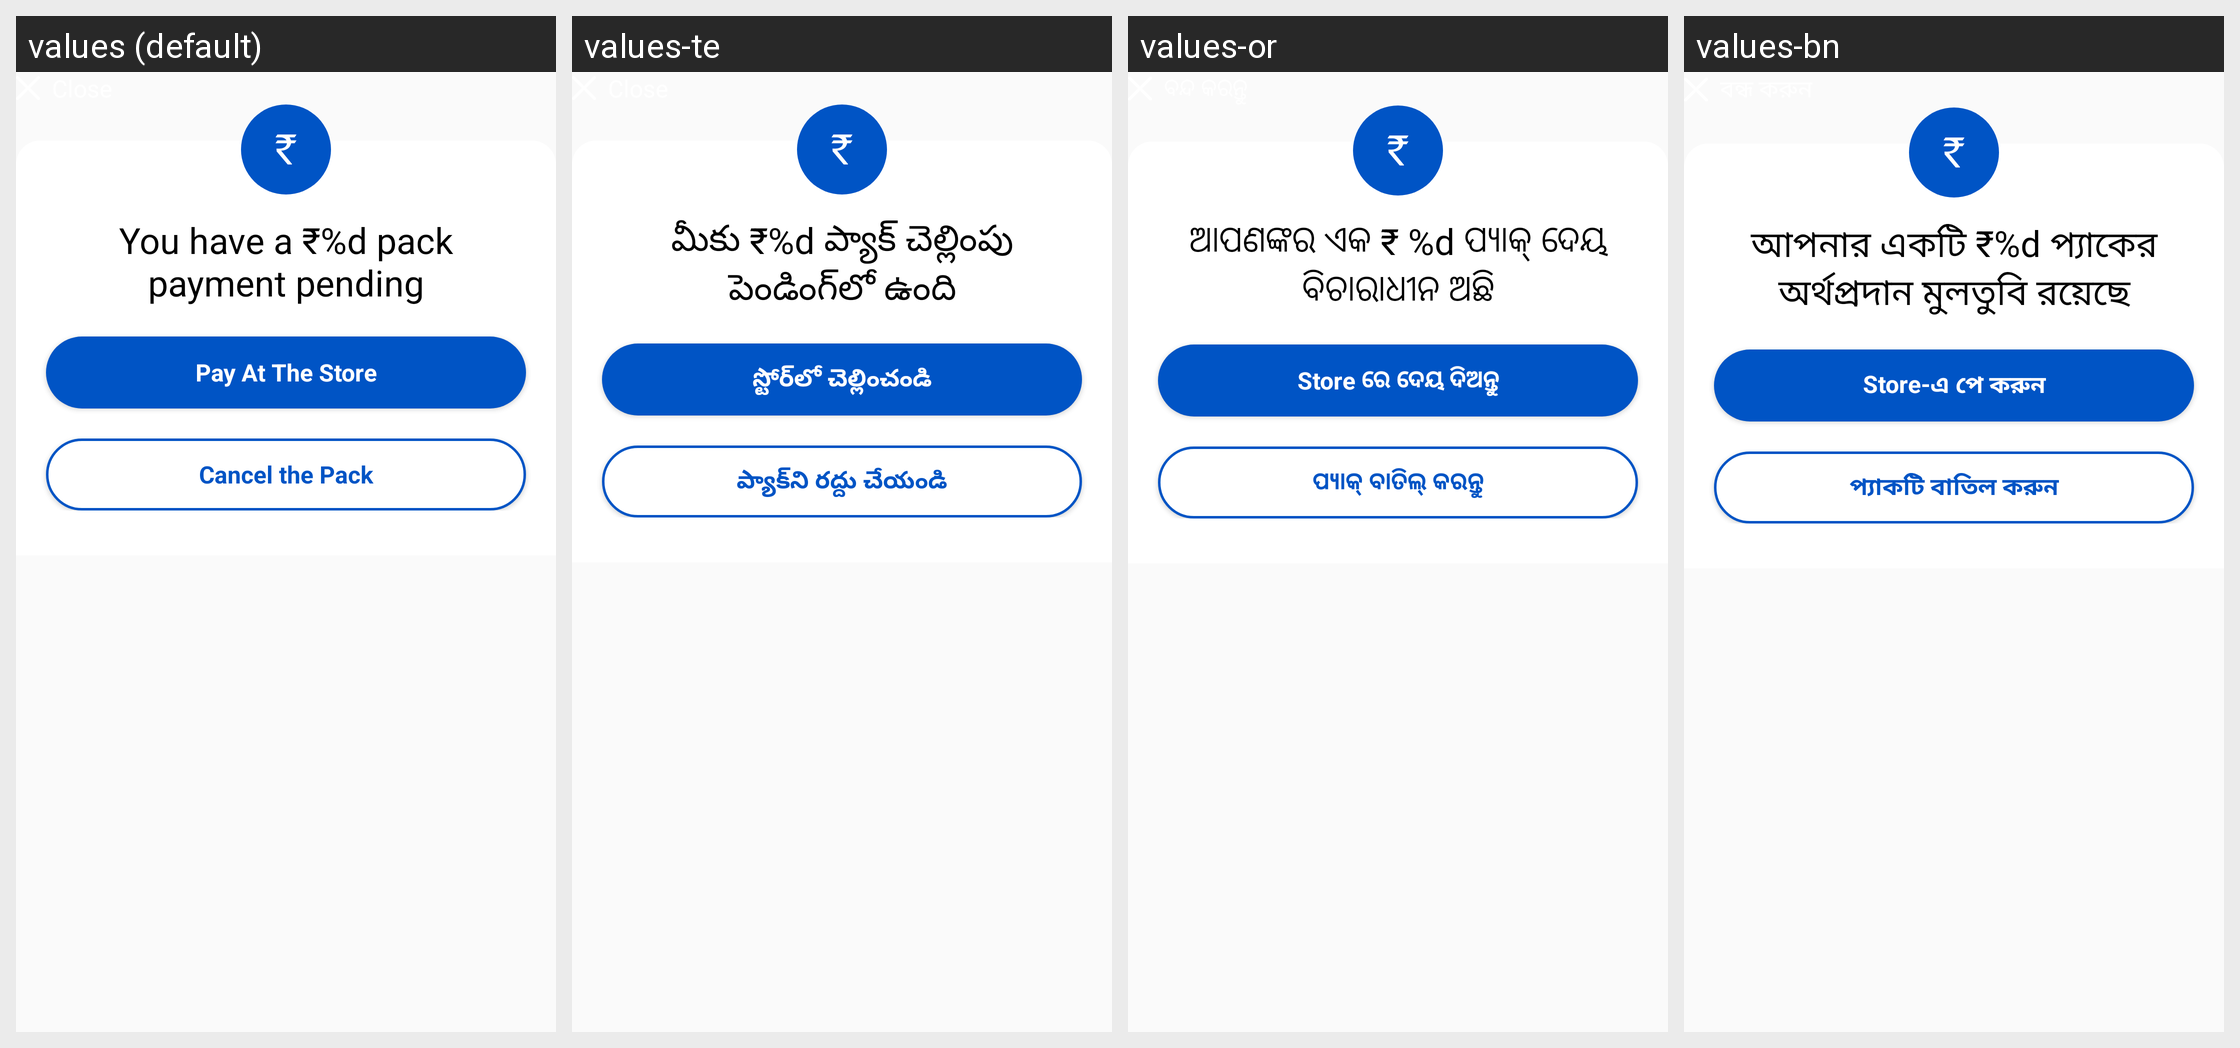

Translations of the strings shown on this Android screen, per locale in the grid:
Android screen res/layout/bottom_sheet_pay_at_store.xml rendered under 4 locales, left to right: values (default), values-te, values-or, values-bn. Device: Nexus 5 (rendered at 1080×1920; each locale shown at half size, 540×960, under a caption strip naming it); theme Theme.AppTheme.
Other locales in the repository, not shown: values-as, values-gu, values-hi, values-kn, values-kok, values-ml, values-mr, values-pa, values-ta.
Strings drawn on this screen, with the default value and each locale's value (text and hints the layout hard-codes, and strings that could not be matched under every locale, appear in the picture but are not listed):

pending_pack_payment
  values: You have a ₹%d pack payment pending
  values-te: మీకు ₹%d ప్యాక్ చెల్లింపు పెండింగ్‌లో ఉంది
  values-or: ଆପଣଙ୍କର ଏକ ₹ %d ପ୍ୟାକ୍ ଦେୟ ବିଚାରାଧୀନ ଅଛି
  values-bn: আপনার একটি ₹%d প্যাকের অর্থপ্রদান মুলতুবি রয়েছে

btn_pay_at_store
  values: Pay At The Store
  values-te: స్టోర్‌లో చెల్లించండి
  values-or: Store ରେ ଦେୟ ଦିଅନ୍ତୁ
  values-bn: Store-এ পে করুন

btn_cancel_pack
  values: Cancel the Pack
  values-te: ప్యాక్‌ని రద్దు చేయండి
  values-or: ପ୍ୟାକ୍ ବାତିଲ୍ କରନ୍ତୁ
  values-bn: প্যাকটি বাতিল করুন
